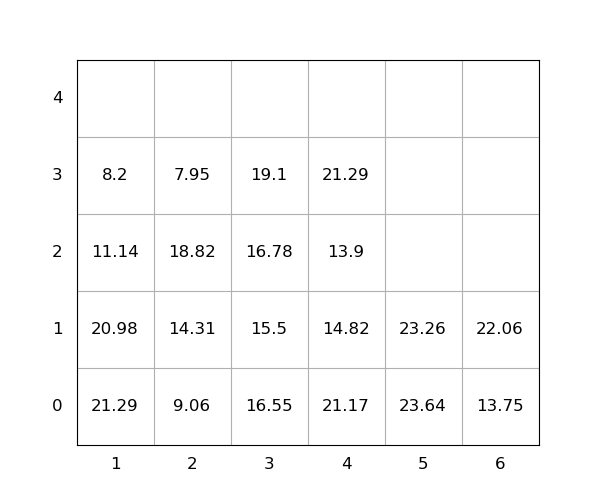

Source data for this figure (header and first rows):
idx, loc_x, loc_y, loc_z, weight, seq, emerg, reloc, size(ft)
1, 1, 0, 0, 21.29, 0, 0, 1.0, 20
2, 4, 0, 0, 21.17, 0, 0, 1.0, 20
3, 4, 0, 1, 14.82, 0, 0, 1.0, 20
4, 6, 0, 0, 13.75, 0, 0, 0, 20
5, 4, 0, 2, 13.9, 0, 0, 1.0, 20
6, 1, 0, 1, 20.98, 0, 0, 1.0, 20
7, 6, 0, 1, 22.06, 0, 0, 1.0, 20
8, 3, 0, 0, 16.55, 1, 0, 1.0, 20
9, 3, 0, 1, 15.5, 2, 0, 1.0, 20
10, 3, 0, 2, 16.78, 3, 0, 1.0, 20
11, 2, 0, 0, 9.06, 4, 0, 1.0, 20
12, 1, 0, 2, 11.14, 5, 0, 1.0, 20
13, 3, 0, 3, 19.1, 6, 0, 1.0, 20
14, 2, 0, 1, 14.31, 7, 0, 1.0, 20
15, 5, 0, 0, 23.64, 8, 0, 1.0, 20
16, 5, 0, 1, 23.26, 9, 0, 1.0, 20
17, 2, 0, 2, 18.82, 10, 0, 1.0, 20
18, 2, 0, 3, 7.95, 11, 0, 1.0, 20
19, 1, 0, 3, 8.2, 12, 0, 1.0, 20
20, 4, 0, 3, 21.29, 13, 0, 1.0, 20
